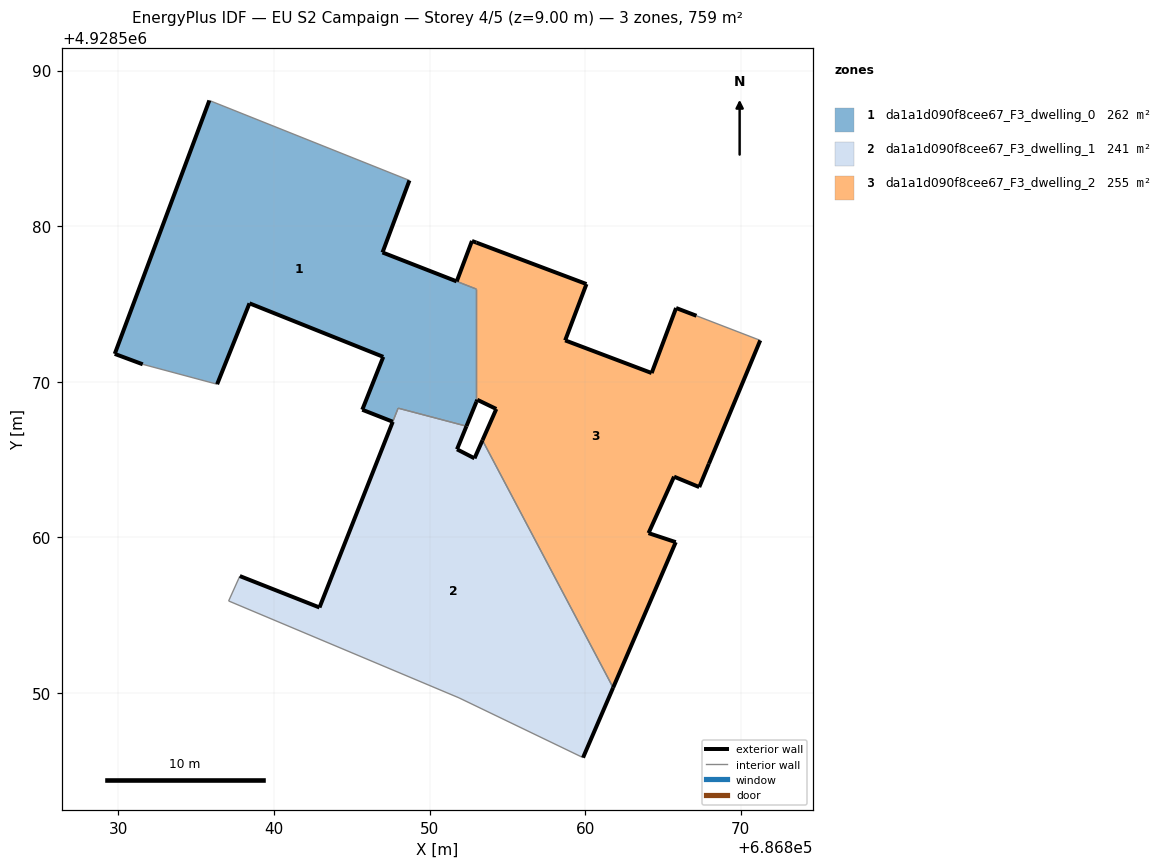
=== STOREY PLAN SPEC (per zone: floor XY polygon, exterior-wall plan segments, windows/doors) ===
zone 1: da1a1d090f8cee67_F3_dwelling_0  (262.2 m²)
  floor: (686852.37, 4928567.15) (686853.01, 4928568.71) (686853.01, 4928575.96) (686846.98, 4928578.31) (686848.71, 4928582.94) (686835.85, 4928588.08) (686829.77, 4928571.79) (686831.57, 4928571.12) (686836.35, 4928569.84) (686838.43, 4928575.04) (686847.03, 4928571.60) (686845.68, 4928568.20) (686847.64, 4928567.43) (686847.99, 4928568.30)
  exterior wall: (686853.01, 4928568.71) – (686852.37, 4928567.15)  [1.7 m]
  exterior wall: (686847.64, 4928567.43) – (686845.68, 4928568.20)  [2.1 m]
  exterior wall: (686845.68, 4928568.20) – (686847.03, 4928571.60)  [3.7 m]
  exterior wall: (686847.03, 4928571.60) – (686838.43, 4928575.04)  [9.3 m]
  exterior wall: (686838.43, 4928575.04) – (686836.35, 4928569.84)  [5.6 m]
  exterior wall: (686831.57, 4928571.12) – (686829.77, 4928571.79)  [1.9 m]
  exterior wall: (686829.77, 4928571.79) – (686835.85, 4928588.08)  [17.4 m]
  exterior wall: (686848.71, 4928582.94) – (686846.98, 4928578.31)  [4.9 m]
  exterior wall: (686846.98, 4928578.31) – (686851.74, 4928576.45)  [5.1 m]
  interior walls: 6
zone 2: da1a1d090f8cee67_F3_dwelling_1  (241.2 m²)
  floor: (686859.87, 4928545.84) (686861.80, 4928550.34) (686853.40, 4928566.24) (686852.89, 4928565.08) (686851.76, 4928565.66) (686852.37, 4928567.15) (686847.98, 4928568.30) (686842.93, 4928555.49) (686837.81, 4928557.51) (686837.09, 4928555.91) (686851.90, 4928549.68)
  exterior wall: (686837.81, 4928557.51) – (686842.93, 4928555.49)  [5.5 m]
  exterior wall: (686842.93, 4928555.49) – (686847.64, 4928567.43)  [12.8 m]
  exterior wall: (686852.37, 4928567.15) – (686851.77, 4928565.66)  [1.6 m]
  exterior wall: (686851.77, 4928565.66) – (686852.89, 4928565.08)  [1.3 m]
  exterior wall: (686852.89, 4928565.08) – (686853.40, 4928566.24)  [1.3 m]
  exterior wall: (686861.80, 4928550.34) – (686859.87, 4928545.84)  [4.9 m]
  interior walls: 6
zone 3: da1a1d090f8cee67_F3_dwelling_2  (255.2 m²)
  floor: (686861.80, 4928550.34) (686865.83, 4928559.69) (686864.08, 4928560.27) (686865.72, 4928563.90) (686867.34, 4928563.23) (686867.96, 4928564.73) (686871.26, 4928572.66) (686867.16, 4928574.24) (686865.85, 4928574.74) (686864.28, 4928570.56) (686858.72, 4928572.66) (686860.09, 4928576.28) (686853.01, 4928578.95) (686852.73, 4928579.05) (686851.75, 4928576.45) (686853.01, 4928575.96) (686853.01, 4928568.71) (686853.07, 4928568.84) (686854.29, 4928568.25) (686853.40, 4928566.24)
  exterior wall: (686864.28, 4928570.56) – (686865.85, 4928574.74)  [4.5 m]
  exterior wall: (686865.85, 4928574.74) – (686867.16, 4928574.24)  [1.4 m]
  exterior wall: (686871.26, 4928572.66) – (686867.96, 4928564.73)  [8.6 m]
  exterior wall: (686867.96, 4928564.73) – (686867.34, 4928563.23)  [1.6 m]
  exterior wall: (686867.34, 4928563.23) – (686865.72, 4928563.90)  [1.8 m]
  exterior wall: (686865.72, 4928563.90) – (686864.08, 4928560.27)  [4.0 m]
  exterior wall: (686864.08, 4928560.27) – (686865.83, 4928559.69)  [1.8 m]
  exterior wall: (686865.83, 4928559.69) – (686861.80, 4928550.34)  [10.2 m]
  exterior wall: (686853.40, 4928566.24) – (686854.29, 4928568.25)  [2.2 m]
  exterior wall: (686854.29, 4928568.25) – (686853.07, 4928568.84)  [1.4 m]
  exterior wall: (686853.07, 4928568.84) – (686853.01, 4928568.71)  [0.1 m]
  exterior wall: (686851.75, 4928576.45) – (686852.73, 4928579.05)  [2.8 m]
  exterior wall: (686852.73, 4928579.05) – (686853.01, 4928578.95)  [0.3 m]
  exterior wall: (686853.01, 4928578.95) – (686860.09, 4928576.28)  [7.6 m]
  exterior wall: (686860.09, 4928576.28) – (686858.72, 4928572.66)  [3.9 m]
  exterior wall: (686858.72, 4928572.66) – (686864.28, 4928570.56)  [5.9 m]
  interior walls: 4

=== DERIVED (storey summary) ===
Building: EU S2 Campaign
Storey: 4 of 5  (floor level z = 9.00 m)
Storey gross floor area: 758.5 m²
Zones on this storey: 3
  - da1a1d090f8cee67_F3_dwelling_0: floor 262.2 m²; exterior wall 51.7 m (155.0 m²); WWR 0.0%
  - da1a1d090f8cee67_F3_dwelling_1: floor 241.2 m²; exterior wall 27.4 m (82.1 m²); WWR 0.0%
  - da1a1d090f8cee67_F3_dwelling_2: floor 255.2 m²; exterior wall 58.0 m (174.0 m²); WWR 0.0%
Zone adjacency (shared interzone walls):
  - da1a1d090f8cee67_F3_dwelling_0 ↔ da1a1d090f8cee67_F3_dwelling_1
  - da1a1d090f8cee67_F3_dwelling_0 ↔ da1a1d090f8cee67_F3_dwelling_2
  - da1a1d090f8cee67_F3_dwelling_1 ↔ da1a1d090f8cee67_F3_dwelling_2